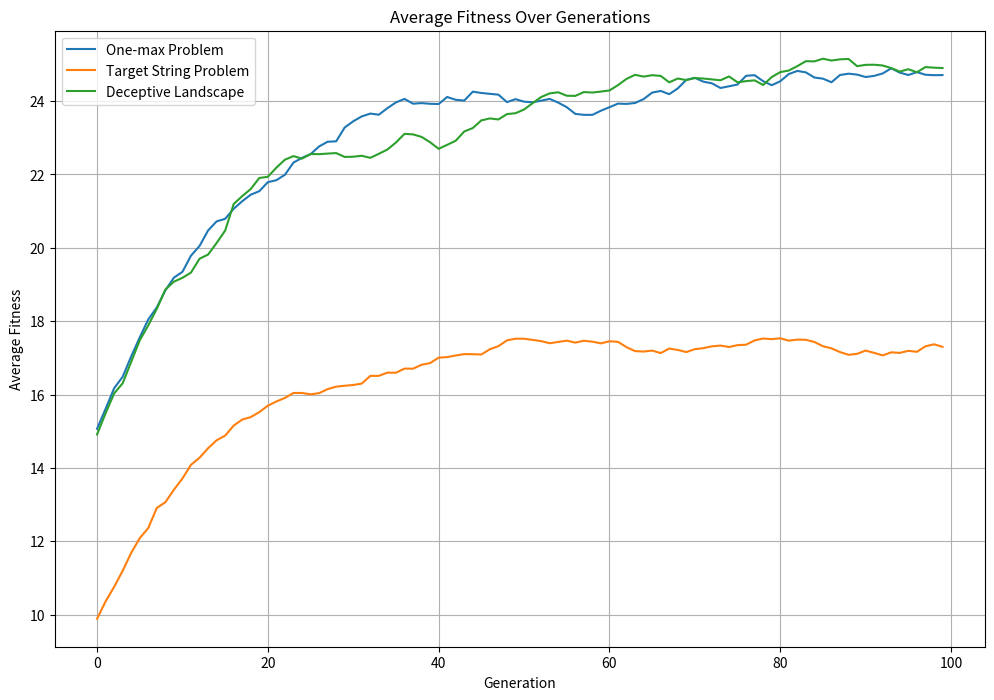

Here is the Python script that generated this plot:
import random
import matplotlib.pyplot as plt

# Parameters
solution_size = 30
population_size = 1000
generations = 100
mutation_rate = 0.01
elite_size = 2

# Common Genetic Algorithm Functions
def generate_solution(solution_size):
    return ''.join(random.choice('01') for _ in range(solution_size))


def generate_population(population_size, solution_size):
    return [generate_solution(solution_size) for _ in range(population_size)]


def mutate(solution):
    return ''.join('1' if bit == '0' and random.random() < mutation_rate else
                   '0' if bit == '1' and random.random() < mutation_rate else
                   bit for bit in solution)


def one_point_crossover(parent1, parent2):
    crossover_point = random.randint(1, len(parent1) - 1)
    return parent1[:crossover_point] + parent2[crossover_point:], parent2[:crossover_point] + parent1[crossover_point:]


def roulette_wheel_selection(population, fitness_scores):
    total_fitness = sum(fitness_scores)
    selection_probs = [fitness / total_fitness for fitness in fitness_scores]
    return random.choices(population, weights=selection_probs, k=len(population))


def elitism(population, fitness_scores):
    sorted_population = sorted(zip(population, fitness_scores), key=lambda x: x[1], reverse=True)
    elite = [individual for individual, _ in sorted_population[:elite_size]]
    return elite


# Problem-Specific Fitness Functions
def fitness_one_max(solution):
    return sum(bit == '1' for bit in solution)


def fitness_target_string(solution, target):
    return sum(s == t for s, t in zip(solution, target))


def fitness_deceptive(solution):
    count_ones = sum(bit == '1' for bit in solution)
    return 2 * len(solution) if count_ones == 0 else count_ones


# Main Genetic Algorithm Execution
def run_genetic_algorithm(fitness_func, additional_args=None):
    population = generate_population(population_size, solution_size)
    average_fitness_history = []

    for _ in range(generations):
        fitness_scores = [fitness_func(individual, *additional_args) if additional_args else fitness_func(individual) for individual in population]
        elite = elitism(population, fitness_scores)
        selected_population = roulette_wheel_selection(population, fitness_scores)
        selected_population = selected_population[:-elite_size]

        new_population = elite
        while len(new_population) < population_size:
            parent1, parent2 = random.sample(selected_population, 2)
            child1, child2 = one_point_crossover(parent1, parent2)
            new_population.extend([mutate(child1), mutate(child2)])

        population = new_population[:population_size]
        average_fitness = sum(fitness_scores) / len(fitness_scores)
        average_fitness_history.append(average_fitness)

    return average_fitness_history


# Running for each problem
# 1.1 One-max Problem
one_max_history = run_genetic_algorithm(fitness_one_max)

# 1.2 Target String Problem
target_string = "11001010101100101010"
target_string_history = run_genetic_algorithm(fitness_target_string, [target_string])

# 1.3 Deceptive Landscape
deceptive_history = run_genetic_algorithm(fitness_deceptive)

# Plotting the results for each problem
plt.figure(figsize=(12, 8))
plt.plot(one_max_history, label='One-max Problem')
plt.plot(target_string_history, label='Target String Problem')
plt.plot(deceptive_history, label='Deceptive Landscape')
plt.title('Average Fitness Over Generations')
plt.xlabel('Generation')
plt.ylabel('Average Fitness')
plt.legend()
plt.grid(True)
plt.savefig('genetic_algorithm_results.png', bbox_inches='tight')
plt.show()
